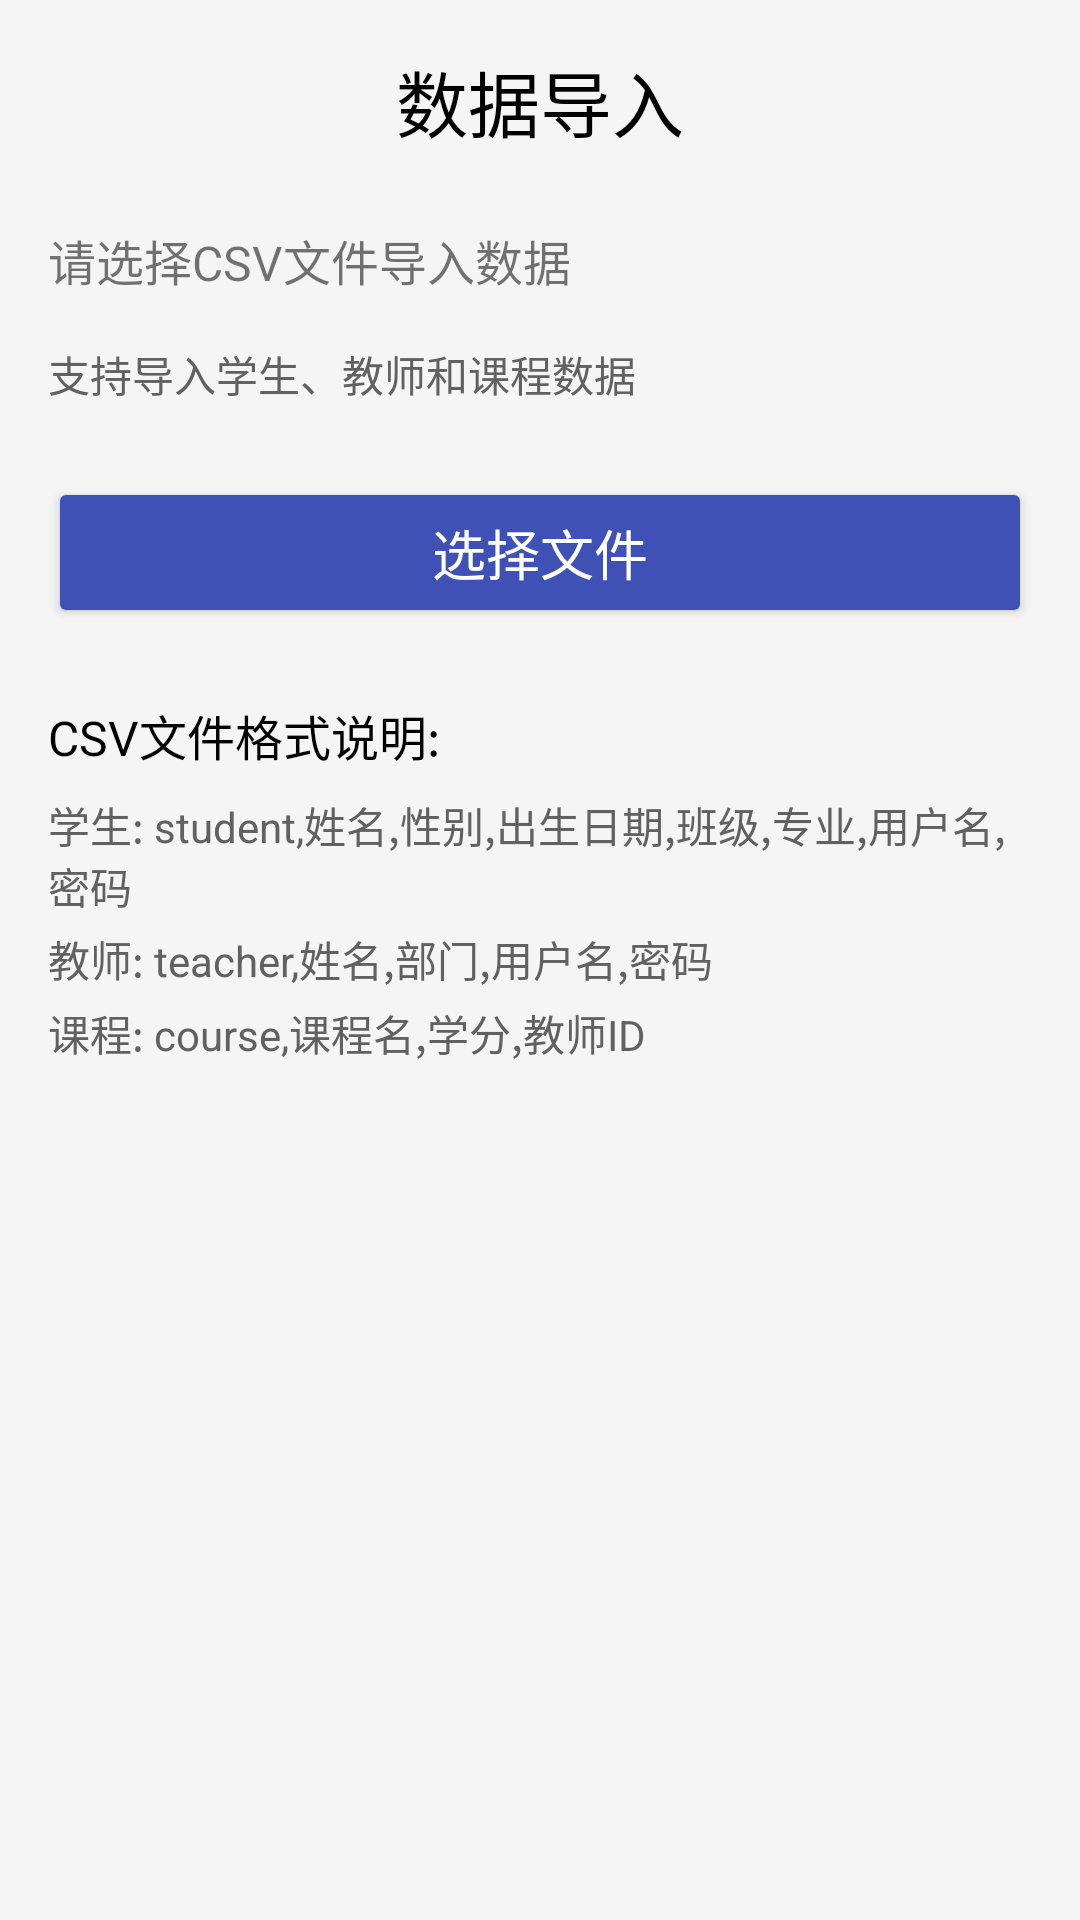

The Android layout XML behind this screen, and the referenced resources:
<!-- AndroidManifest.xml: application theme Theme.StudentInformationManagementSystem -->
<!-- res/layout/activity_import_data.xml -->
<?xml version="1.0" encoding="utf-8"?>
<LinearLayout xmlns:android="http://schemas.android.com/apk/res/android"
    android:layout_width="match_parent"
    android:layout_height="match_parent"
    android:orientation="vertical"
    android:background="@color/light_gray"
    android:padding="16dp">

    <TextView
        android:layout_width="wrap_content"
        android:layout_height="wrap_content"
        android:text="数据导入"
        android:textSize="24sp"
        android:textColor="@color/black"
        android:layout_gravity="center_horizontal"
        android:layout_marginBottom="24dp"/>

    <TextView
        android:layout_width="match_parent"
        android:layout_height="wrap_content"
        android:text="请选择CSV文件导入数据"
        android:textSize="16sp"
        android:layout_marginBottom="16dp"/>

    <TextView
        android:layout_width="match_parent"
        android:layout_height="wrap_content"
        android:text="支持导入学生、教师和课程数据"
        android:textSize="14sp"
        android:textColor="@color/dark_gray"
        android:layout_marginBottom="24dp"/>

    <Button
        android:id="@+id/btn_select_file"
        android:layout_width="match_parent"
        android:layout_height="wrap_content"
        android:text="选择文件"
        android:textSize="18sp"
        android:backgroundTint="@color/primary_color"
        android:textColor="@color/white"
        android:padding="12dp"/>

    <TextView
        android:layout_width="match_parent"
        android:layout_height="wrap_content"
        android:text="CSV文件格式说明:"
        android:textSize="16sp"
        android:textColor="@color/black"
        android:layout_marginTop="24dp"/>

    <TextView
        android:layout_width="match_parent"
        android:layout_height="wrap_content"
        android:text="学生: student,姓名,性别,出生日期,班级,专业,用户名,密码"
        android:textSize="14sp"
        android:textColor="@color/dark_gray"
        android:layout_marginTop="8dp"/>

    <TextView
        android:layout_width="match_parent"
        android:layout_height="wrap_content"
        android:text="教师: teacher,姓名,部门,用户名,密码"
        android:textSize="14sp"
        android:textColor="@color/dark_gray"
        android:layout_marginTop="4dp"/>

    <TextView
        android:layout_width="match_parent"
        android:layout_height="wrap_content"
        android:text="课程: course,课程名,学分,教师ID"
        android:textSize="14sp"
        android:textColor="@color/dark_gray"
        android:layout_marginTop="4dp"/>

</LinearLayout>
<!-- resources referenced by this layout -->
<resources>
  <color name="black">#FF000000</color>
  <color name="dark_gray">#616161</color>
  <color name="light_gray">#F5F5F5</color>
  <color name="primary_color">#3F51B5</color>
  <color name="white">#FFFFFFFF</color>
  <style name="Theme.StudentInformationManagementSystem" parent="Theme.AppCompat.Light.NoActionBar">
          
          <item name="colorPrimary">@color/purple_500</item>
          <item name="colorPrimaryVariant">@color/purple_700</item>
          <item name="colorOnPrimary">@color/white</item>
          
          <item name="colorSecondary">@color/teal_200</item>
          <item name="colorSecondaryVariant">@color/teal_700</item>
          <item name="colorOnSecondary">@color/black</item>
          
          <item name="android:statusBarColor">?attr/colorPrimaryVariant</item>
          
      </style>
  <color name="purple_500">#FF6200EE</color>
  <color name="purple_700">#FF3700B3</color>
  <color name="teal_200">#FF03DAC5</color>
  <color name="teal_700">#FF018786</color>
</resources>
